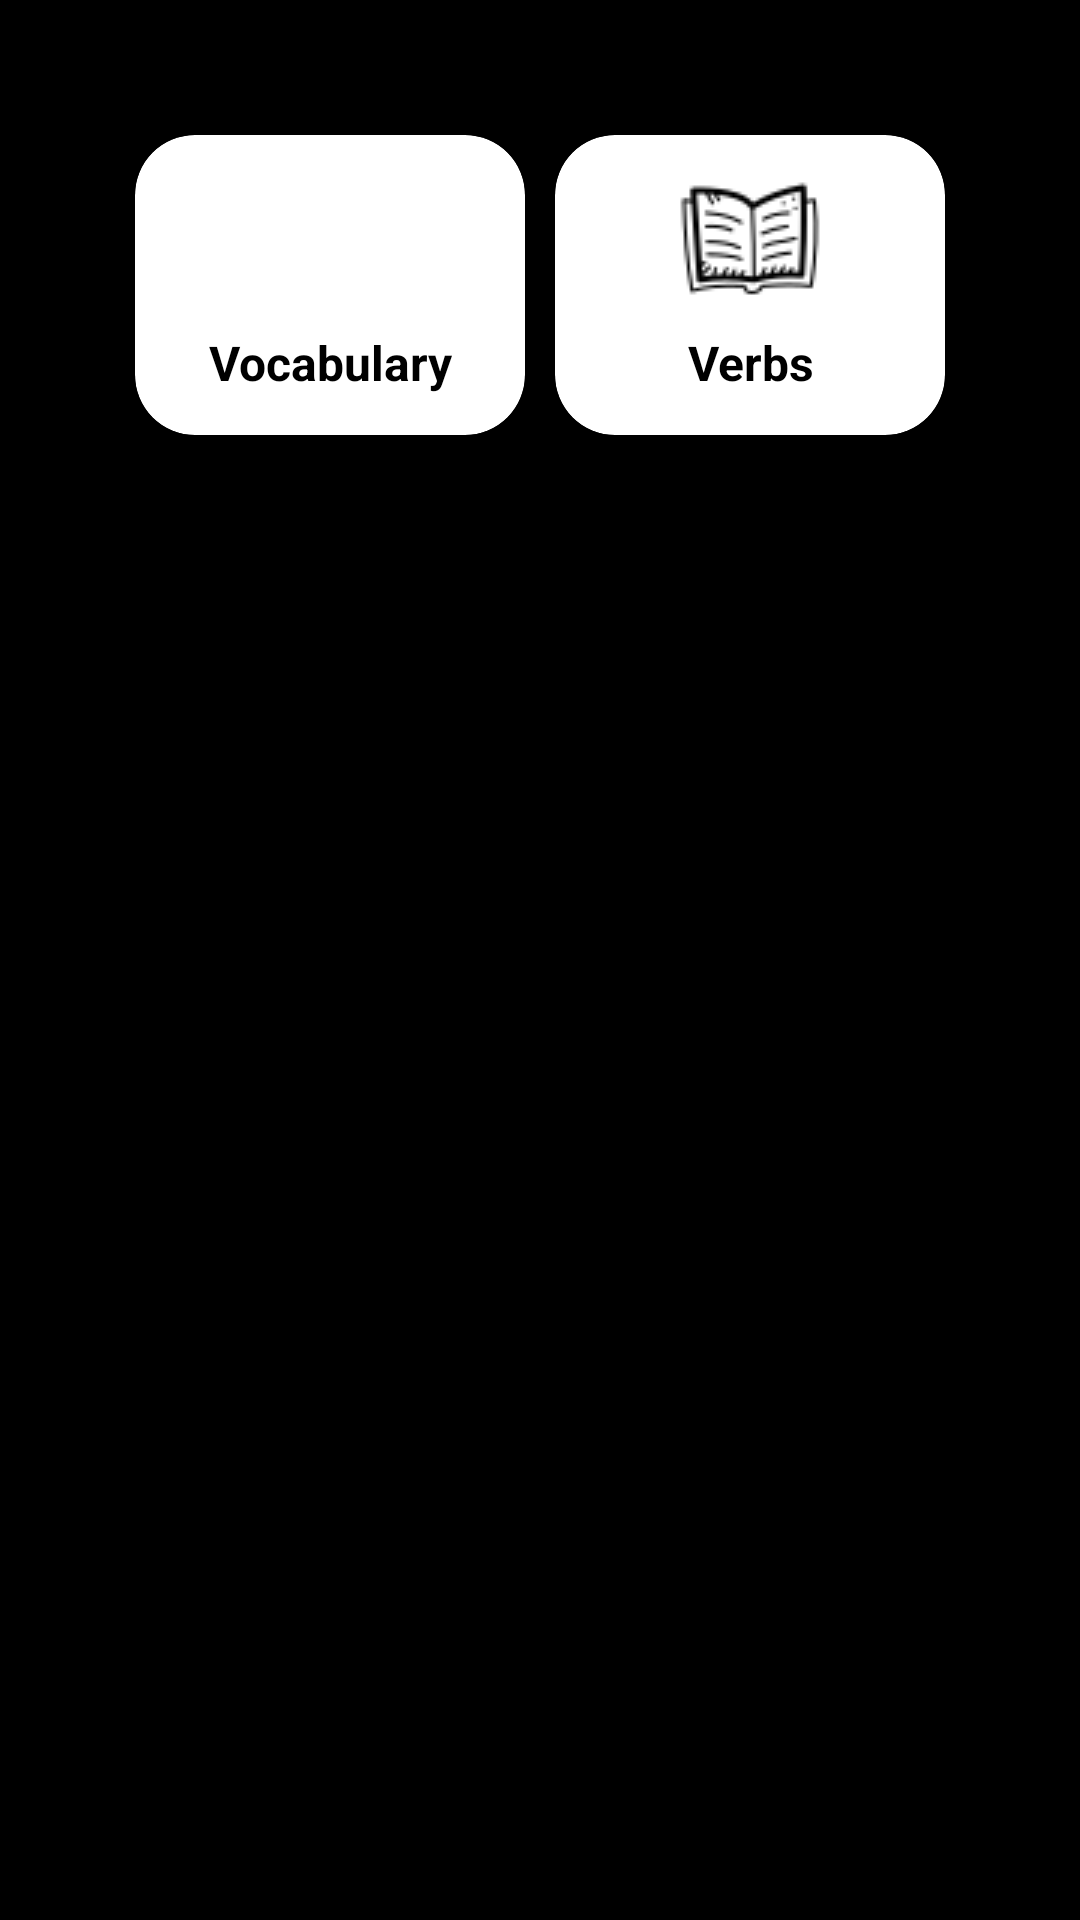

This screen was rendered from an Android layout file. Write that file and the resources it references.
<!-- AndroidManifest.xml: application theme Theme.KoreanLanguage -->
<!-- res/layout/fragment_home.xml -->
<?xml version="1.0" encoding="utf-8"?>
<ScrollView
    xmlns:android="http://schemas.android.com/apk/res/android"
    xmlns:tools="http://schemas.android.com/tools"
    android:layout_width="match_parent"
    android:background="@color/black"
    android:layout_height="match_parent"
    xmlns:app="http://schemas.android.com/apk/res-auto"
    tools:context=".HomeFragment">

    <androidx.cardview.widget.CardView
        android:layout_width="match_parent"
        android:layout_height="wrap_content"
        android:layout_margin="30dp"

        app:cardElevation="20dp"
        app:cardBackgroundColor="@color/black"
        tools:ignore="MissingConstraints">


        <LinearLayout
            android:layout_width="match_parent"
            android:layout_height="wrap_content"
            android:orientation="horizontal"
            android:padding="10dp">

            <androidx.cardview.widget.CardView
                android:id="@+id/vocab"
                android:layout_width="match_parent"
                app:cardBackgroundColor="@color/white"
                android:layout_height="100dp"
                android:layout_weight="1"
                android:layout_margin="5dp"
                app:cardCornerRadius="20dp">

                <LinearLayout
                    android:layout_width="match_parent"
                    android:layout_height="wrap_content"
                    android:orientation="vertical">

                    <ImageView
                        android:layout_width="wrap_content"
                        android:layout_height="50dp"
                        android:layout_gravity="center"
                        android:layout_marginTop="10dp"
                        android:src="@drawable/words"/>

                    <TextView
                        android:layout_width="wrap_content"
                        android:layout_height="wrap_content"
                        android:text="Vocabulary"
                        android:layout_gravity="center"
                        android:layout_marginTop="5dp"
                        android:textSize="16dp"
                        android:textStyle="bold"
                        android:textColor="@color/black"
                        android:textAlignment="center"/>


                </LinearLayout>
            </androidx.cardview.widget.CardView>

            <androidx.cardview.widget.CardView
                android:id="@+id/verbs"
                android:layout_width="match_parent"
                app:cardBackgroundColor="@color/white"
                android:layout_height="100dp"
                android:layout_weight="1"
                android:layout_margin="5dp"
                app:cardCornerRadius="20dp">

                <LinearLayout
                    android:layout_width="match_parent"
                    android:layout_height="wrap_content"
                    android:orientation="vertical">

                    <ImageView
                        android:layout_width="wrap_content"
                        android:layout_height="50dp"
                        android:layout_gravity="center"
                        android:layout_marginTop="10dp"
                        android:src="@drawable/verbs"/>

                    <TextView
                        android:layout_width="wrap_content"
                        android:layout_height="wrap_content"
                        android:text="Verbs"
                        android:layout_gravity="center"
                        android:layout_marginTop="5dp"
                        android:textSize="16dp"
                        android:textStyle="bold"
                        android:textColor="@color/black"
                        android:textAlignment="center"/>


                </LinearLayout>
            </androidx.cardview.widget.CardView>


        </LinearLayout>

    </androidx.cardview.widget.CardView>







</ScrollView>
<!-- resources referenced by this layout -->
<resources>
  <color name="black">#FF000000</color>
  <color name="white">#FFFFFFFF</color>
  <!-- drawable verbs: png bitmap (drawable, 1779 bytes) -->
  <style name="Theme.KoreanLanguage" parent="Theme.MaterialComponents.DayNight.NoActionBar">
          
          <item name="colorPrimary">@color/mango_yellow</item>
          <item name="colorPrimaryVariant">@color/light_green</item>
          <item name="colorOnPrimary">@color/white</item>
          
          <item name="colorSecondary">@color/dark_green</item>
          <item name="colorSecondaryVariant">@color/dark_green</item>
          <item name="colorOnSecondary">@color/black</item>
          
          <item name="android:statusBarColor">@color/mango_yellow</item>
          
      </style>
  <color name="mango_yellow">#FFC107</color>
  <color name="light_green">#10EE00</color>
  <color name="dark_green">#4CAF50</color>
</resources>
